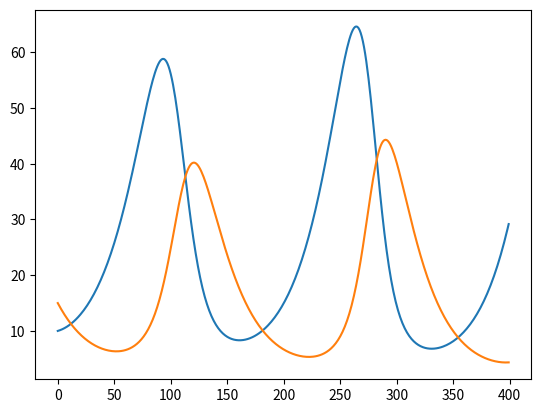

Recreate this plot in Python.
import matplotlib.pyplot as plt

x0=10
y0=15
r=0.8
s=-0.8
a=0.045
b=0.03


#Let's do simpler find the nth term of series thing

def findx(t):
    if xmemo[t] != -1:
        return (xmemo[t])
    else:
        xmemo[t] = findx((t-1))+0.05*((r)*findx((t-1))-a*findx(t-1)*findy(t-1))
        return xmemo[t]
        #return ((r+1)*findx((t-1))[0]-a*findx(t-1)[0]*findy(t-1)[0],(r+1)*findx((t-1))[0]-a*findx(t-1)[0]*findy(t-1)[0]-findx(t-1)[0])
    
def findy(t):
    if ymemo[t] != -1:
        return ymemo[t]
    else:
        ymemo[t] = findy(t-1)+0.05*((s)*findy(t-1)+b*findy(t-1)*findx(t-1))
        return ymemo[t]
        #return ((s+1)*findy(t-1)[0]+b*findy(t-1)[0]*findx(t-1)[0],((s+1)*findy(t-1)[0]+b*findy(t-1)[0]*findx(t-1)[0]-findy(t-1)[0]))


xvals=[]
tvals=[]
yvals=[]
dxvals=[]
dyvals=[]


n=400

xmemo=[]
xmemo.append(10)
ymemo=[]
ymemo.append(15)

for i in range(1,n):
    xmemo.append(-1)

for i in range(1,n):
    ymemo.append(-1)

for i in range(0,n):
    tvals.append(i)



for i in range(0,n):
    #print("nth x val: ",findx(i)[0]," nth y val: ",findy(i)[0]," nth dx: ",findx(i)[1]," nth dy: ",findy(i)[1])
    xvals.append((findx(i)))
    yvals.append((findy(i)))

plt.plot(tvals,xvals)
plt.plot(tvals,yvals)
plt.show()
